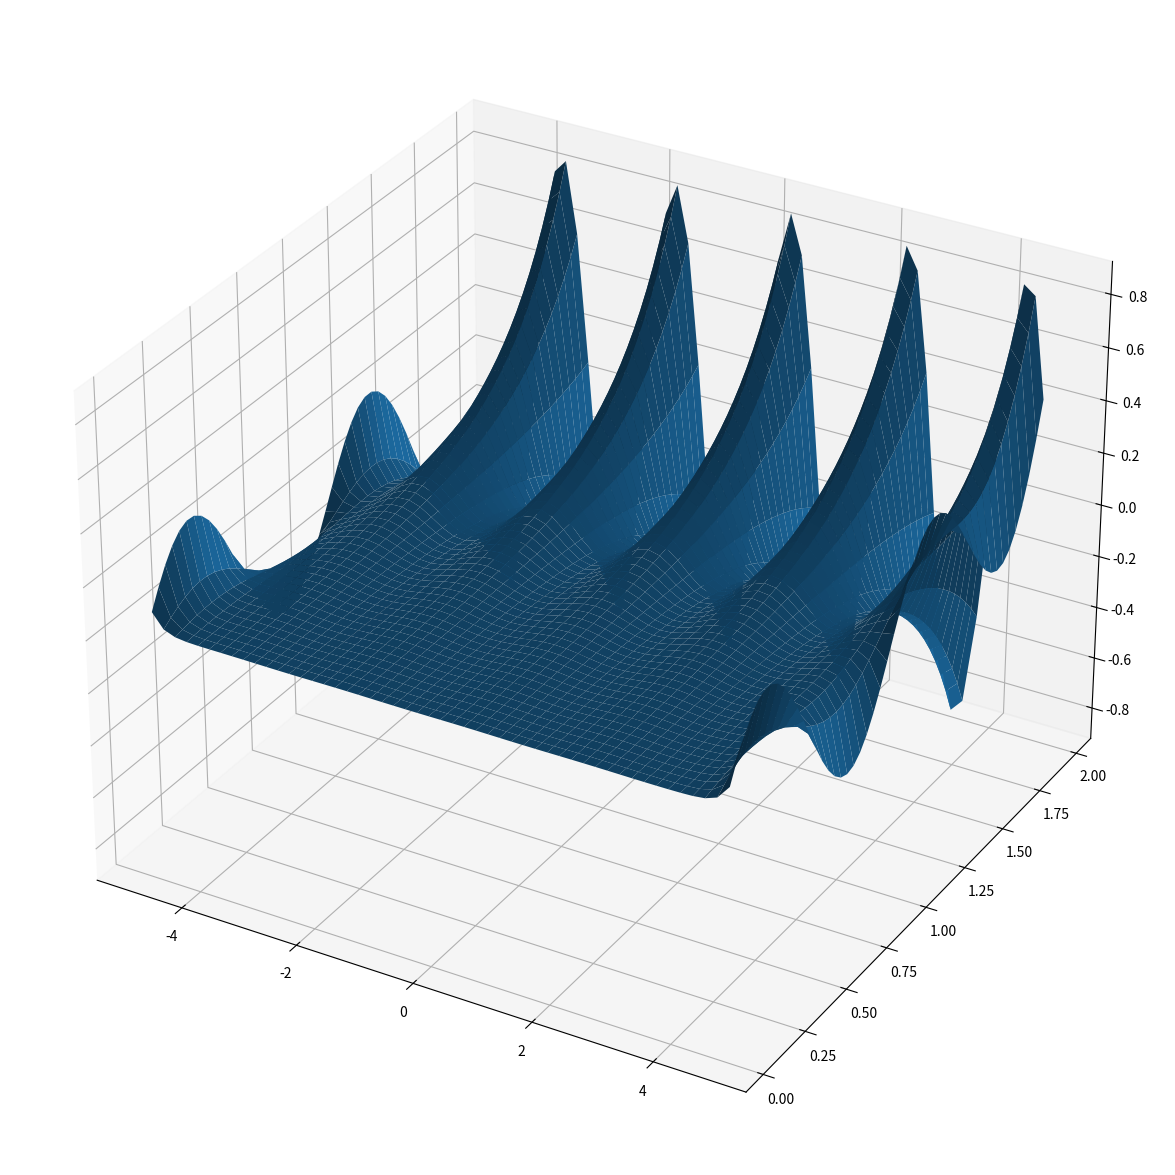

Recreate this plot in Python.
import numpy as np
import scipy.sparse as sp
import scipy.sparse.linalg as lin
import matplotlib.pyplot as plt

# bestem antall punkter i gitteret i x-retning
m=50

# Setter grenser til x
Xmin = -5
Xmax = 5

# Setter grenser til y
Ymin = 0
Ymax = 2

# sett m+2 punkter mellom Xmin og Xmax
# m+2 fordi vi teller ikke randene Xmin og Xmax - se randbetingelser for hvorfor
x=np.linspace(Xmin, Xmax ,m+2)

# avstand mellom punktene
h=x[1]-x[0]

# setter opp matrise tilsvarende Poissonligning i x-retning
L1 = (1/h**2)*sp.diags([1,-2,1],[-1,0,1],shape=(m,m))

# identitetsmatrise i x-koordinatene
I1 = sp.eye(m)

# antall punkter i gitteret i y-retning
n=50

# sett n+2 punkter mellom 0 og 1
y=np.linspace(Ymin, Ymax, n+2)

# avstand mellom punktene
k = y[1]-y[0]

# setter opp matrise tilsvarende Poissonligning i y-retning
L2 = (1/k**2)*sp.diags([1,-2,1],[-1,0,1],shape=(n,n))

# identitetsmatrise i y-koordinatene
I2 = sp.eye(n)

# sett sammen matrisa med Kroneckerproduktet
A = sp.kron(L1,I2) + sp.kron(I1,L2)

# Hvis vi ønsker kan vi skrive ut matrisa med:
print(A.toarray())





# Lag en vektor (-1/h^2,0,0,0,...) med m elementer
Zm_l = np.zeros(m)
Zm_l[0] = -1/(h**2)

# Lag en vektor (0,0,0,...,0,-1/h^2) med m elementer
Zm_r = np.zeros(m)
Zm_r[-1] = -1/(h**2)

# Lag en vektor (1/k^2,0,0,0,...) med n elementer
Zn_l = np.zeros(n)
Zn_l[0] = -1/(k**2)

# Lag en vektor (0,0,0,...,0,1/k^2) med n elementer
Zn_r = np.zeros(n)
Zn_r[-1] = -1/(k**2)

# funksjonen som gir u(x,0)
def f1(x):
    return 0*x

# funksjonen som gir u(x,2)
def f2(x):
    return np.sin(np.pi*x)

# funksjonen som gir u(5,y)
def f3(y):
    return np.sin(2*np.pi*y)

# funksjonen som gir u(-5,y)
def f4(y):
    return np.sin(2*np.pi*y)

# Lag en vektor fra randbetingelser
F = sp.kron(f1(x[1:-1]),Zn_l) + sp.kron(f2(x[1:-1]),Zn_r) + sp.kron(Zm_l,f3(y[1:-1])) + sp.kron(Zm_r,f4(y[1:-1]))


# Vi har antatt at funksjonen f(x,y) i Poissonligning er lik null. Hvis ikke må vi lage en vektor f(x,y)

# lag et rutenett fra punktene i x og y
# velger indexing='ij' siden vi bruker F[i,j] = F[x_i,y_j], ikke F[x_j,y_i]
X,Y = np.meshgrid(x[1:-1],y[1:-1], indexing='ij')

def f(x,y):
    return 0*x # sett din funksjon inn her 

# funksjonsverdiene i en array
Z = f(X,Y)

# reshape array til å få en vektor med f(x,y)
G = np.reshape(Z,(m*n))

# legg sammen f(x,y) med randbetingelsene 
F = F + G



# Vi bruker transpose for å gi vår vektor riktig
u = lin.spsolve(A,np.transpose(F))

# reshaper til en vektor
U = np.reshape(u,(m,n))

# lag figuren
fig,ax = plt.subplots(subplot_kw ={"projection":"3d"}, figsize=(15,15))

# plotter
ax.plot_surface(X, Y, U)

plt.show()